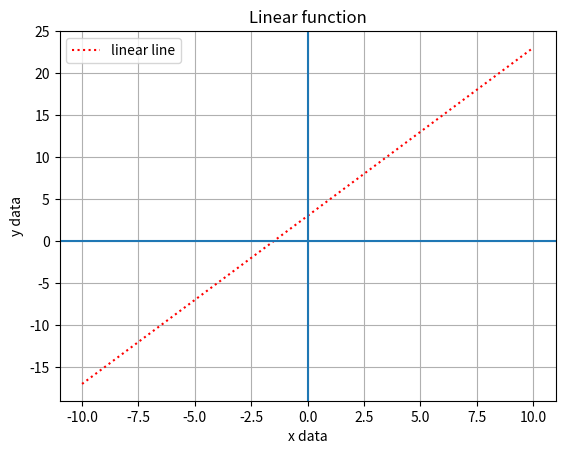

This figure's Python source:
import matplotlib.pyplot as plt
import numpy as np

x_values = np.linspace(-10,10,100)
y_values = 2 * x_values + 3
plt.title('Linear function')
plt.xlabel('x data')
plt.ylabel('y data')
plt.plot(x_values, y_values, label = 'linear line',color = 'r',ls = 'dotted')
plt.grid(True)
plt.legend()
plt.axvline(0)
plt.axhline(0)
plt.show()